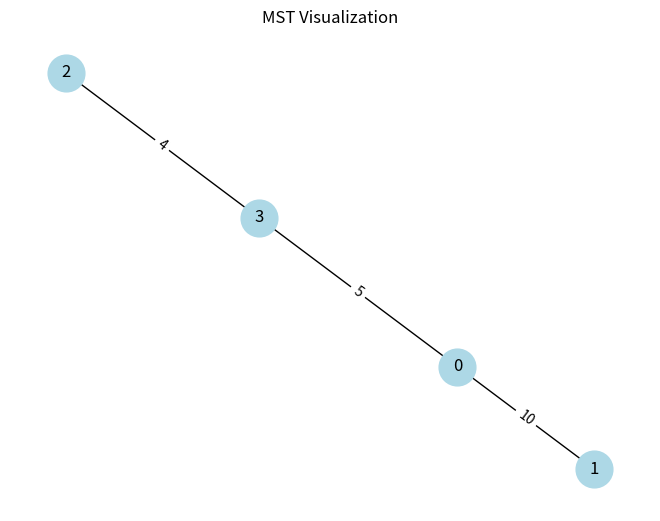

Here is the Python script that generated this plot:
# Task 6.6: Challenge - Visualize MST
# -------------------------------------
# Extend Kruskal’s algorithm:
# 1. Input edges and build MST.
# 2. Print MST edges in adjacency list format.
# 3. (Optional for extra) Use networkx + matplotlib to plot MST.

# Example:
# MST edges: [(2,3,4), (0,3,5), (0,1,10)]
# Expected adjacency list:
# 0: [1, 3]
# 1: [0]
# 2: [3]
# 3: [0, 2]

# Hint: Use dictionary for adjacency list.
# Tip: Visualization part is optional, but fun for testing.

def find(parent, x):
    if parent[x] != x:
        return find(parent, parent[x])
    return parent[x]

def union(parent, x, y):
    root_x = find(parent, x)
    root_y = find(parent, y)
    if root_x != root_y:
        parent[root_y] = root_x
        return True
    return False

def kruskal_mst(num_vertices, edges):
    edges = sorted(edges, key=lambda x: x[2])
    parent = [i for i in range(num_vertices)]
    mst_edges = []
    for u, v, w in edges:
        if union(parent, u, v):
            mst_edges.append((u, v, w))
            if len(mst_edges) == num_vertices - 1:
                break
    return mst_edges

def build_adjacency_list(num_vertices, mst_edges):
    adj = {i: [] for i in range(num_vertices)}
    for u, v, _ in mst_edges:
        adj[u].append(v)
        adj[v].append(u)
    return adj

# Example usage:
if __name__ == "__main__":
    edges = [(0, 1, 10), (0, 2, 6), (0, 3, 5), (1, 3, 15), (2, 3, 4)]
    num_vertices = 4
    mst_edges = kruskal_mst(num_vertices, edges)
    print("MST edges:", mst_edges)
    adj = build_adjacency_list(num_vertices, mst_edges)
    print("Adjacency list:")
    for node in adj:
        print(f"{node}: {adj[node]}")

    # Optional: Visualization
    try:
        import networkx as nx
        import matplotlib.pyplot as plt

        G = nx.Graph()
        for u, v, w in mst_edges:
            G.add_edge(u, v, weight=w)
        pos = nx.spring_layout(G)
        nx.draw(G, pos, with_labels=True, node_color='lightblue', node_size=700)
        labels = nx.get_edge_attributes(G, 'weight')
        nx.draw_networkx_edge_labels(G, pos, edge_labels=labels)
        plt.title("MST Visualization")
        plt.show()
    except ImportError:
        print("networkx or matplotlib not installed. Skipping visualization.")
